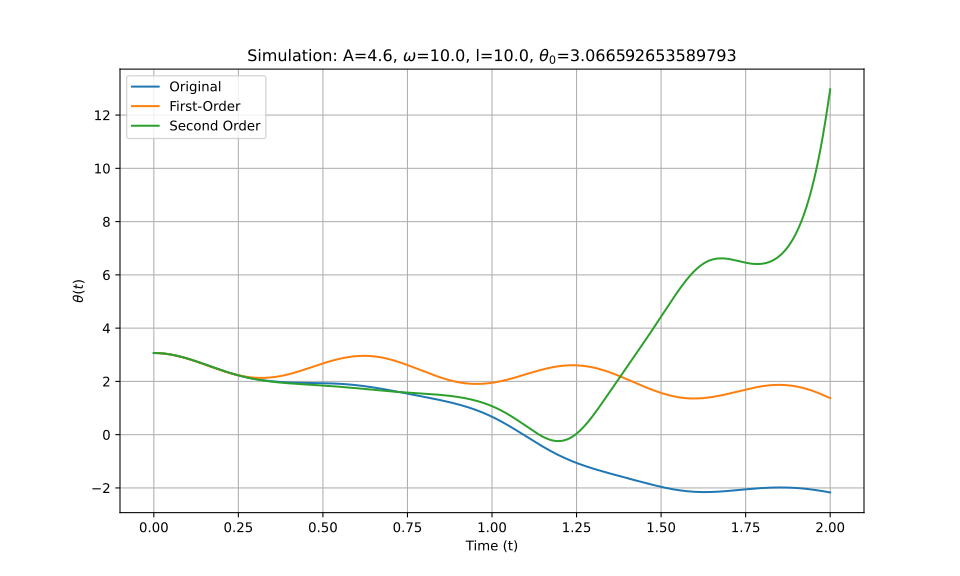

The data file committed next to this chart (first rows):
t_eval, Equation_1, Equation_2, Equation_3
0.0, 3.067, 3.067, 3.067
0.002002, 3.067, 3.067, 3.067
0.004004, 3.066, 3.066, 3.066
0.006006, 3.066, 3.066, 3.066
0.008008, 3.065, 3.065, 3.065
0.01001, 3.064, 3.064, 3.064
0.01201, 3.063, 3.063, 3.063
0.01401, 3.062, 3.062, 3.062
0.01602, 3.061, 3.061, 3.061
0.01802, 3.059, 3.059, 3.059
0.02002, 3.057, 3.057, 3.057
0.02202, 3.055, 3.055, 3.055
0.02402, 3.053, 3.053, 3.053
0.02603, 3.051, 3.051, 3.051
0.02803, 3.049, 3.049, 3.049
0.03003, 3.046, 3.046, 3.046
0.03203, 3.043, 3.043, 3.043
0.03403, 3.04, 3.04, 3.04
0.03604, 3.037, 3.037, 3.037
0.03804, 3.033, 3.034, 3.033
0.04004, 3.03, 3.03, 3.03
0.04204, 3.026, 3.026, 3.026
0.04404, 3.022, 3.022, 3.022
0.04605, 3.018, 3.018, 3.018
0.04805, 3.014, 3.014, 3.014
0.05005, 3.01, 3.01, 3.01
0.05205, 3.005, 3.005, 3.005
0.05405, 3, 3.001, 3
0.05606, 2.995, 2.996, 2.995
0.05806, 2.99, 2.991, 2.99
0.06006, 2.985, 2.986, 2.985
0.06206, 2.98, 2.98, 2.98
0.06406, 2.974, 2.975, 2.974
0.06607, 2.969, 2.969, 2.969
0.06807, 2.963, 2.963, 2.963
0.07007, 2.957, 2.958, 2.957
0.07207, 2.951, 2.951, 2.951
0.07407, 2.945, 2.945, 2.945
0.07608, 2.939, 2.939, 2.939
0.07808, 2.932, 2.933, 2.932
0.08008, 2.926, 2.926, 2.926
0.08208, 2.919, 2.919, 2.919
0.08408, 2.913, 2.913, 2.912
0.08609, 2.906, 2.906, 2.906
0.08809, 2.899, 2.899, 2.899
0.09009, 2.892, 2.891, 2.892
0.09209, 2.884, 2.884, 2.884
0.09409, 2.877, 2.877, 2.877
0.0961, 2.87, 2.869, 2.87
0.0981, 2.862, 2.862, 2.862
0.1001, 2.855, 2.854, 2.855
0.1021, 2.847, 2.846, 2.847
0.1041, 2.839, 2.838, 2.839
0.1061, 2.832, 2.83, 2.832
0.1081, 2.824, 2.822, 2.824
0.1101, 2.816, 2.814, 2.816
0.1121, 2.808, 2.806, 2.808
0.1141, 2.8, 2.797, 2.799
0.1161, 2.791, 2.789, 2.791
0.1181, 2.783, 2.781, 2.783
... 940 more rows
